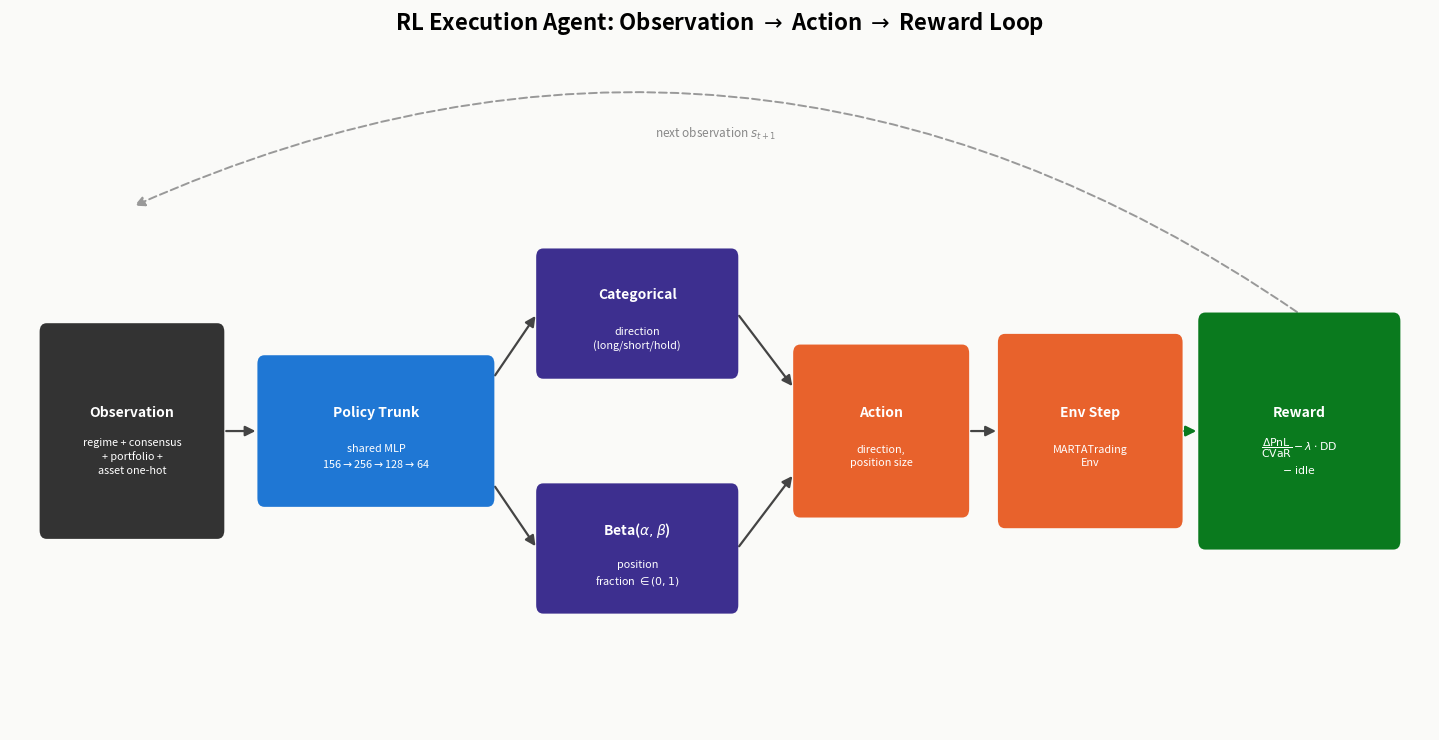

This figure's Python source:
"""Regenerates rl_diagram.png for the MARTA PFE report's RL execution agent figure
(chapters/methodology.tex, Section 'subsec:rl-policy', Figure 'fig:rl-execution').
Shows the MDP loop: observation -> shared policy trunk -> Categorical/Beta heads ->
action -> environment step -> reward, looping back to the next observation.
"""
import matplotlib.pyplot as plt
from matplotlib.patches import FancyBboxPatch, FancyArrowPatch

fig, ax = plt.subplots(figsize=(14.5, 7.5))
fig.patch.set_facecolor("#fafaf8")
ax.set_facecolor("#fafaf8")

BOX_KW = dict(boxstyle="round,pad=0.06,rounding_size=0.08", linewidth=0, zorder=3)
TITLE_KW = dict(ha="center", va="center", fontsize=10, fontweight="bold", color="white", zorder=4)
SUB_KW = dict(ha="center", va="center", fontsize=7.8, color="white", zorder=4, linespacing=1.4)


def box(x, y, w, h, title, subtitle, color):
    ax.add_patch(FancyBboxPatch((x - w / 2, y - h / 2), w, h, facecolor=color, **BOX_KW))
    if subtitle:
        ax.text(x, y + 0.17, title, **TITLE_KW)
        ax.text(x, y - 0.24, subtitle, **SUB_KW)
    else:
        ax.text(x, y, title, **TITLE_KW)
    return x, y, w, h


def arrow(p1, p2, color="#444444", style="-|>", lw=1.6, ls="solid", connectionstyle=None):
    kw = dict(arrowstyle=style, mutation_scale=15, linewidth=lw, color=color, zorder=2, linestyle=ls)
    if connectionstyle:
        kw["connectionstyle"] = connectionstyle
    ax.add_patch(FancyArrowPatch(p1, p2, **kw))


y_mid = 0.0
x_obs, x_trunk, x_heads, x_act, x_env, x_rew = 0.9, 3.7, 6.7, 9.5, 11.9, 14.3

box(x_obs, y_mid, 2.0, 1.9, "Observation", "regime + consensus\n+ portfolio +\nasset one-hot", "#333333")
box(x_trunk, y_mid, 2.6, 1.3, "Policy Trunk", "shared MLP\n156$\\to$256$\\to$128$\\to$64", "#1f77d4")

box(x_heads, 1.1, 2.2, 1.1, "Categorical", "direction\n(long/short/hold)", "#3d2f8f", )
box(x_heads, -1.1, 2.2, 1.1, "Beta($\\alpha,\\beta$)", "position\nfraction $\\in(0,1)$", "#3d2f8f")

box(x_act, y_mid, 1.9, 1.5, "Action", "direction,\nposition size", "#e8622c")
box(x_env, y_mid, 2.0, 1.7, "Env Step", "MARTATrading\nEnv", "#e8622c")
box(x_rew, y_mid, 2.2, 2.1, "Reward", "$\\dfrac{\\Delta\\mathrm{PnL}}{\\mathrm{CVaR}} - \\lambda\\cdot\\mathrm{DD}$\n$-\\ \\mathrm{idle}$", "#0a7a1e")

arrow((x_obs + 1.05, y_mid), (x_trunk - 1.35, y_mid))
arrow((x_trunk + 1.35, 0.5), (x_heads - 1.15, 1.1))
arrow((x_trunk + 1.35, -0.5), (x_heads - 1.15, -1.1))
arrow((x_heads + 1.15, 1.1), (x_act - 1.0, 0.4))
arrow((x_heads + 1.15, -1.1), (x_act - 1.0, -0.4))
arrow((x_act + 1.0, y_mid), (x_env - 1.05, y_mid))
arrow((x_env + 1.05, y_mid), (x_rew - 1.15, y_mid), color="#0a7a1e", lw=1.8)

# --- feedback loop: reward/env -> next observation ---
arrow((x_rew, 1.1), (x_obs, 2.1), color="#999999", lw=1.4, ls=(0, (4, 2)),
      connectionstyle="arc3,rad=0.28")
ax.text((x_obs + x_rew) / 2, 2.75, "next observation $s_{t+1}$", fontsize=8.5,
        color="#888888", style="italic", ha="center")

ax.set_xlim(-0.5, 15.8)
ax.set_ylim(-2.8, 3.6)
ax.axis("off")
ax.set_title("RL Execution Agent: Observation $\\to$ Action $\\to$ Reward Loop", fontsize=16,
             fontweight="bold", pad=12)

plt.tight_layout()
plt.savefig("rl_diagram.png", dpi=150, facecolor=fig.get_facecolor())
print("wrote rl_diagram.png")
